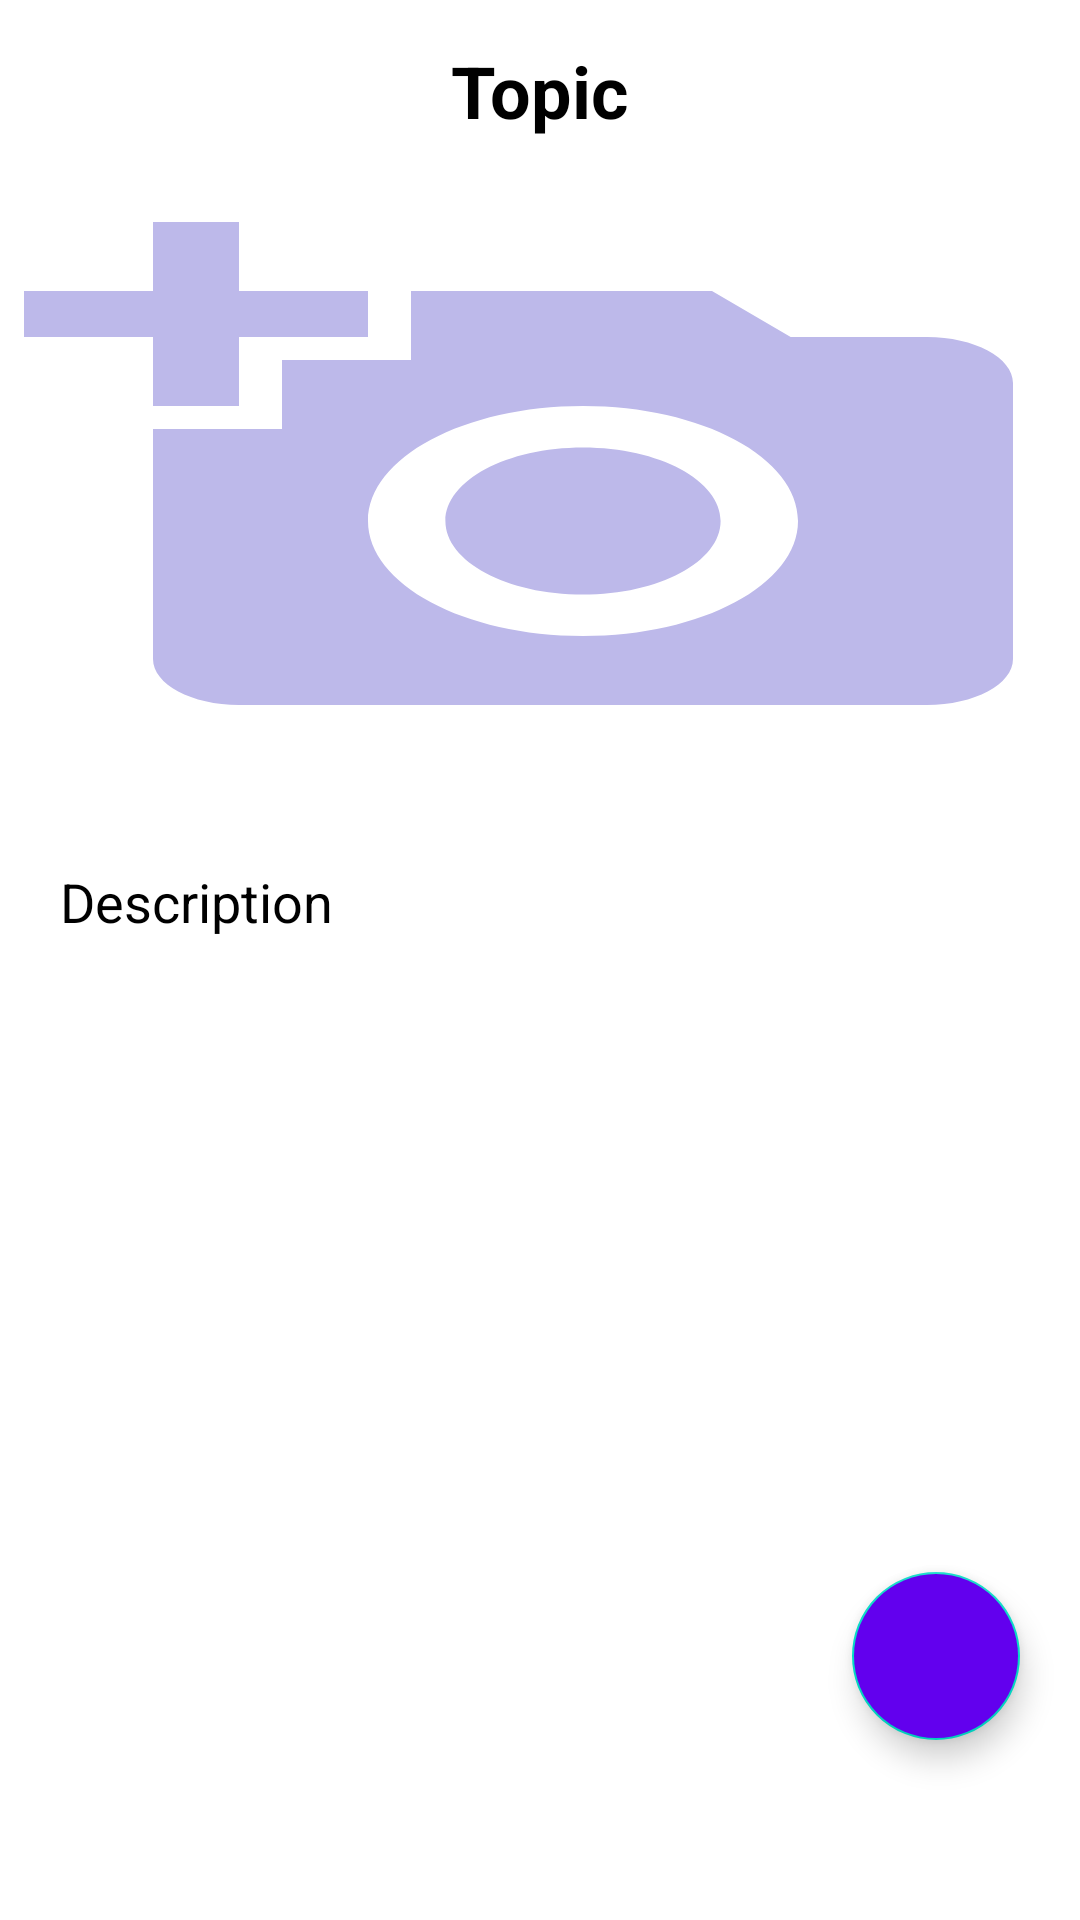

Reconstruct the res/layout file that produces this screen, plus the resources it refers to.
<!-- AndroidManifest.xml: application theme Personal -->
<!-- res/layout/activity_detailpost.xml -->
<FrameLayout
    xmlns:android="http://schemas.android.com/apk/res/android"
    xmlns:app="http://schemas.android.com/apk/res-auto"
    xmlns:tools="http://schemas.android.com/tools"
    android:layout_width="match_parent"
    android:layout_height="match_parent"
    tools:context=".DetailpostActivity">

    <LinearLayout
        android:layout_width="match_parent"
        android:layout_height="match_parent"
        android:orientation="vertical">

        <TextView
            android:id="@+id/detailTopic"
            android:layout_width="wrap_content"
            android:layout_height="wrap_content"
            android:text="Topic"
            android:textSize="24sp"
            android:layout_marginTop="14dp"
            android:layout_gravity="center"
            android:layout_marginBottom="12dp"
            android:textColor="@color/black"
            android:textStyle="bold"/>

        <ImageView
            android:id="@+id/detailImage"
            android:layout_width="match_parent"
            android:layout_height="200dp"
            android:src="@drawable/baseline_add_a_photo_24"
            android:scaleType="fitXY"
            android:padding="8dp"
            android:layout_gravity="center"/>

        <TextView
            android:id="@+id/detailDesc"
            android:layout_width="match_parent"
            android:layout_height="wrap_content"
            android:scrollbars="vertical"
            android:text="Description"
            android:textSize="18sp"
            android:layout_marginTop="10dp"
            android:padding="20dp"
            android:textColor="@color/black"
            android:layout_gravity="center"/>
    </LinearLayout>

    <com.google.android.material.floatingactionbutton.FloatingActionButton
        android:id="@+id/favorite"
        android:layout_width="wrap_content"
        android:layout_height="wrap_content"
        android:src="@drawable/baseline_favorite_border_24"
        app:tint="@color/white"
        android:layout_gravity="end|bottom"
        android:layout_marginBottom="60dp"
        android:layout_marginEnd="20dp"
        android:backgroundTint="@color/purple_500"
        android:contentDescription="Add to Favorites"/>

</FrameLayout>
<!-- resources referenced by this layout -->
<resources>
  <color name="black">#000000</color>
  <color name="purple_500">#6200EE</color>
  <color name="white">#FFFFFF</color>
  <!-- drawable baseline_add_a_photo_24 (drawable) -->
  <vector android:height="24dp" android:tint="@color/background"
      android:viewportHeight="24" android:viewportWidth="24"
      android:width="24dp" xmlns:android="http://schemas.android.com/apk/res/android">
      <path android:fillColor="@android:color/white" android:pathData="M3,4V1h2v3h3v2H5v3H3V6H0V4H3zM6,10V7h3V4h7l1.83,2H21c1.1,0 2,0.9 2,2v12c0,1.1 -0.9,2 -2,2H5c-1.1,0 -2,-0.9 -2,-2V10H6zM13,19c2.76,0 5,-2.24 5,-5s-2.24,-5 -5,-5s-5,2.24 -5,5S10.24,19 13,19zM9.8,14c0,1.77 1.43,3.2 3.2,3.2s3.2,-1.43 3.2,-3.2s-1.43,-3.2 -3.2,-3.2S9.8,12.23 9.8,14z"/>
  </vector>
  <style name="Personal" parent="Theme.MaterialComponents.Light.NoActionBar">
          
          <item name="colorPrimary">@color/title</item>
          <item name="android:statusBarColor">@color/purple_500</item>
      </style>
  <color name="background">#BDB9EA</color>
  <color name="title">#7D76C5</color>
</resources>
